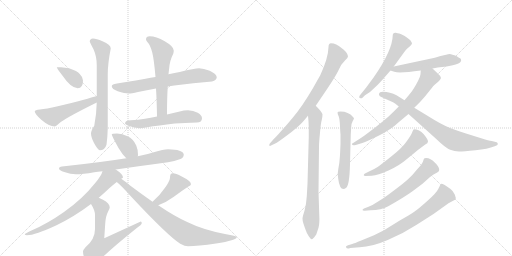
t = 0.00 s
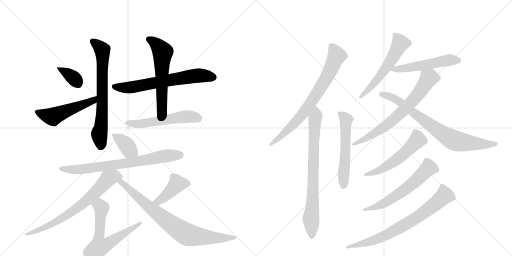
t = 3.31 s
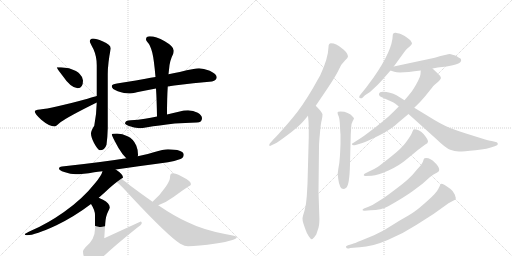
t = 6.62 s
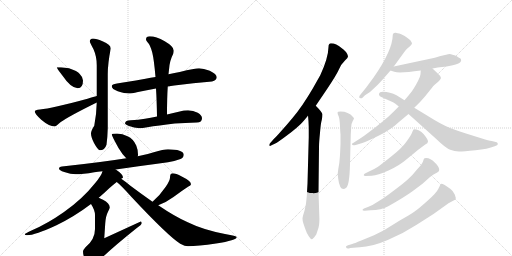
t = 9.92 s
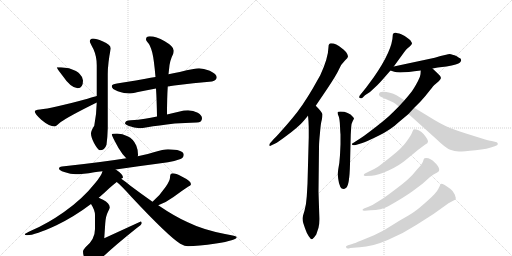
t = 13.23 s
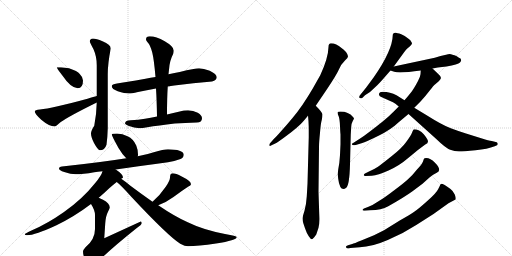
t = 16.54 s

The animated SVG that drew these frames (rendered in a browser with its animation timeline set to each time). Animation: 22 CSS @keyframes rules; one cycle of 16.54 s.

<svg version="1.1" viewBox="0 0 2048 1024" xmlns="http://www.w3.org/2000/svg">
  <g stroke="lightgray" stroke-dasharray="1,1" stroke-width="1" transform="scale(4, 4)">
    <line x1="0" y1="0" x2="256" y2="256"></line>
    <line x1="256" y1="0" x2="0" y2="256"></line>
    <line x1="128" y1="0" x2="128" y2="256"></line>
    <line x1="0" y1="128" x2="256" y2="128"></line>
    <line x1="256" y1="0" x2="512" y2="256"></line>
    <line x1="512" y1="0" x2="256" y2="256"></line>
    <line x1="384" y1="0" x2="384" y2="256"></line>
    <line x1="256" y1="128" x2="512" y2="128"></line>
  </g>
<g transform="scale(1, -1) translate(0, -850)">
   <style type="text/css">
    @keyframes keyframes0 {
      from {
       stroke: black;
       stroke-dashoffset: 361;
       stroke-width: 128;
       }
       54% {
       animation-timing-function: step-end;
       stroke: black;
       stroke-dashoffset: 0;
       stroke-width: 128;
       }
       to {
       stroke: black;
       stroke-width: 1024;
       }
       }
       #make-me-a-hanzi-animation-0 {
         animation: keyframes0 0.543783s both;
         animation-delay: 0.000000s;
         animation-timing-function: linear;
       }
    @keyframes keyframes1 {
      from {
       stroke: black;
       stroke-dashoffset: 515;
       stroke-width: 128;
       }
       63% {
       animation-timing-function: step-end;
       stroke: black;
       stroke-dashoffset: 0;
       stroke-width: 128;
       }
       to {
       stroke: black;
       stroke-width: 1024;
       }
       }
       #make-me-a-hanzi-animation-1 {
         animation: keyframes1 0.669108s both;
         animation-delay: 0.543783s;
         animation-timing-function: linear;
       }
    @keyframes keyframes2 {
      from {
       stroke: black;
       stroke-dashoffset: 699;
       stroke-width: 128;
       }
       69% {
       animation-timing-function: step-end;
       stroke: black;
       stroke-dashoffset: 0;
       stroke-width: 128;
       }
       to {
       stroke: black;
       stroke-width: 1024;
       }
       }
       #make-me-a-hanzi-animation-2 {
         animation: keyframes2 0.818848s both;
         animation-delay: 1.212891s;
         animation-timing-function: linear;
       }
    @keyframes keyframes3 {
      from {
       stroke: black;
       stroke-dashoffset: 659;
       stroke-width: 128;
       }
       68% {
       animation-timing-function: step-end;
       stroke: black;
       stroke-dashoffset: 0;
       stroke-width: 128;
       }
       to {
       stroke: black;
       stroke-width: 1024;
       }
       }
       #make-me-a-hanzi-animation-3 {
         animation: keyframes3 0.786296s both;
         animation-delay: 2.031738s;
         animation-timing-function: linear;
       }
    @keyframes keyframes4 {
      from {
       stroke: black;
       stroke-dashoffset: 586;
       stroke-width: 128;
       }
       66% {
       animation-timing-function: step-end;
       stroke: black;
       stroke-dashoffset: 0;
       stroke-width: 128;
       }
       to {
       stroke: black;
       stroke-width: 1024;
       }
       }
       #make-me-a-hanzi-animation-4 {
         animation: keyframes4 0.726888s both;
         animation-delay: 2.818034s;
         animation-timing-function: linear;
       }
    @keyframes keyframes5 {
      from {
       stroke: black;
       stroke-dashoffset: 540;
       stroke-width: 128;
       }
       64% {
       animation-timing-function: step-end;
       stroke: black;
       stroke-dashoffset: 0;
       stroke-width: 128;
       }
       to {
       stroke: black;
       stroke-width: 1024;
       }
       }
       #make-me-a-hanzi-animation-5 {
         animation: keyframes5 0.689453s both;
         animation-delay: 3.544922s;
         animation-timing-function: linear;
       }
    @keyframes keyframes6 {
      from {
       stroke: black;
       stroke-dashoffset: 378;
       stroke-width: 128;
       }
       55% {
       animation-timing-function: step-end;
       stroke: black;
       stroke-dashoffset: 0;
       stroke-width: 128;
       }
       to {
       stroke: black;
       stroke-width: 1024;
       }
       }
       #make-me-a-hanzi-animation-6 {
         animation: keyframes6 0.557617s both;
         animation-delay: 4.234375s;
         animation-timing-function: linear;
       }
    @keyframes keyframes7 {
      from {
       stroke: black;
       stroke-dashoffset: 739;
       stroke-width: 128;
       }
       71% {
       animation-timing-function: step-end;
       stroke: black;
       stroke-dashoffset: 0;
       stroke-width: 128;
       }
       to {
       stroke: black;
       stroke-width: 1024;
       }
       }
       #make-me-a-hanzi-animation-7 {
         animation: keyframes7 0.851400s both;
         animation-delay: 4.791992s;
         animation-timing-function: linear;
       }
    @keyframes keyframes8 {
      from {
       stroke: black;
       stroke-dashoffset: 714;
       stroke-width: 128;
       }
       70% {
       animation-timing-function: step-end;
       stroke: black;
       stroke-dashoffset: 0;
       stroke-width: 128;
       }
       to {
       stroke: black;
       stroke-width: 1024;
       }
       }
       #make-me-a-hanzi-animation-8 {
         animation: keyframes8 0.831055s both;
         animation-delay: 5.643392s;
         animation-timing-function: linear;
       }
    @keyframes keyframes9 {
      from {
       stroke: black;
       stroke-dashoffset: 634;
       stroke-width: 128;
       }
       67% {
       animation-timing-function: step-end;
       stroke: black;
       stroke-dashoffset: 0;
       stroke-width: 128;
       }
       to {
       stroke: black;
       stroke-width: 1024;
       }
       }
       #make-me-a-hanzi-animation-9 {
         animation: keyframes9 0.765951s both;
         animation-delay: 6.474447s;
         animation-timing-function: linear;
       }
    @keyframes keyframes10 {
      from {
       stroke: black;
       stroke-dashoffset: 420;
       stroke-width: 128;
       }
       58% {
       animation-timing-function: step-end;
       stroke: black;
       stroke-dashoffset: 0;
       stroke-width: 128;
       }
       to {
       stroke: black;
       stroke-width: 1024;
       }
       }
       #make-me-a-hanzi-animation-10 {
         animation: keyframes10 0.591797s both;
         animation-delay: 7.240397s;
         animation-timing-function: linear;
       }
    @keyframes keyframes11 {
      from {
       stroke: black;
       stroke-dashoffset: 802;
       stroke-width: 128;
       }
       72% {
       animation-timing-function: step-end;
       stroke: black;
       stroke-dashoffset: 0;
       stroke-width: 128;
       }
       to {
       stroke: black;
       stroke-width: 1024;
       }
       }
       #make-me-a-hanzi-animation-11 {
         animation: keyframes11 0.902669s both;
         animation-delay: 7.832194s;
         animation-timing-function: linear;
       }
    @keyframes keyframes12 {
      from {
       stroke: black;
       stroke-dashoffset: 747;
       stroke-width: 128;
       }
       71% {
       animation-timing-function: step-end;
       stroke: black;
       stroke-dashoffset: 0;
       stroke-width: 128;
       }
       to {
       stroke: black;
       stroke-width: 1024;
       }
       }
       #make-me-a-hanzi-animation-12 {
         animation: keyframes12 0.857910s both;
         animation-delay: 8.734863s;
         animation-timing-function: linear;
       }
    @keyframes keyframes13 {
      from {
       stroke: black;
       stroke-dashoffset: 773;
       stroke-width: 128;
       }
       72% {
       animation-timing-function: step-end;
       stroke: black;
       stroke-dashoffset: 0;
       stroke-width: 128;
       }
       to {
       stroke: black;
       stroke-width: 1024;
       }
       }
       #make-me-a-hanzi-animation-13 {
         animation: keyframes13 0.879069s both;
         animation-delay: 9.592773s;
         animation-timing-function: linear;
       }
    @keyframes keyframes14 {
      from {
       stroke: black;
       stroke-dashoffset: 558;
       stroke-width: 128;
       }
       64% {
       animation-timing-function: step-end;
       stroke: black;
       stroke-dashoffset: 0;
       stroke-width: 128;
       }
       to {
       stroke: black;
       stroke-width: 1024;
       }
       }
       #make-me-a-hanzi-animation-14 {
         animation: keyframes14 0.704102s both;
         animation-delay: 10.471842s;
         animation-timing-function: linear;
       }
    @keyframes keyframes15 {
      from {
       stroke: black;
       stroke-dashoffset: 557;
       stroke-width: 128;
       }
       64% {
       animation-timing-function: step-end;
       stroke: black;
       stroke-dashoffset: 0;
       stroke-width: 128;
       }
       to {
       stroke: black;
       stroke-width: 1024;
       }
       }
       #make-me-a-hanzi-animation-15 {
         animation: keyframes15 0.703288s both;
         animation-delay: 11.175944s;
         animation-timing-function: linear;
       }
    @keyframes keyframes16 {
      from {
       stroke: black;
       stroke-dashoffset: 525;
       stroke-width: 128;
       }
       63% {
       animation-timing-function: step-end;
       stroke: black;
       stroke-dashoffset: 0;
       stroke-width: 128;
       }
       to {
       stroke: black;
       stroke-width: 1024;
       }
       }
       #make-me-a-hanzi-animation-16 {
         animation: keyframes16 0.677246s both;
         animation-delay: 11.879232s;
         animation-timing-function: linear;
       }
    @keyframes keyframes17 {
      from {
       stroke: black;
       stroke-dashoffset: 694;
       stroke-width: 128;
       }
       69% {
       animation-timing-function: step-end;
       stroke: black;
       stroke-dashoffset: 0;
       stroke-width: 128;
       }
       to {
       stroke: black;
       stroke-width: 1024;
       }
       }
       #make-me-a-hanzi-animation-17 {
         animation: keyframes17 0.814779s both;
         animation-delay: 12.556478s;
         animation-timing-function: linear;
       }
    @keyframes keyframes18 {
      from {
       stroke: black;
       stroke-dashoffset: 772;
       stroke-width: 128;
       }
       72% {
       animation-timing-function: step-end;
       stroke: black;
       stroke-dashoffset: 0;
       stroke-width: 128;
       }
       to {
       stroke: black;
       stroke-width: 1024;
       }
       }
       #make-me-a-hanzi-animation-18 {
         animation: keyframes18 0.878255s both;
         animation-delay: 13.371257s;
         animation-timing-function: linear;
       }
    @keyframes keyframes19 {
      from {
       stroke: black;
       stroke-dashoffset: 548;
       stroke-width: 128;
       }
       64% {
       animation-timing-function: step-end;
       stroke: black;
       stroke-dashoffset: 0;
       stroke-width: 128;
       }
       to {
       stroke: black;
       stroke-width: 1024;
       }
       }
       #make-me-a-hanzi-animation-19 {
         animation: keyframes19 0.695964s both;
         animation-delay: 14.249512s;
         animation-timing-function: linear;
       }
    @keyframes keyframes20 {
      from {
       stroke: black;
       stroke-dashoffset: 601;
       stroke-width: 128;
       }
       66% {
       animation-timing-function: step-end;
       stroke: black;
       stroke-dashoffset: 0;
       stroke-width: 128;
       }
       to {
       stroke: black;
       stroke-width: 1024;
       }
       }
       #make-me-a-hanzi-animation-20 {
         animation: keyframes20 0.739095s both;
         animation-delay: 14.945475s;
         animation-timing-function: linear;
       }
    @keyframes keyframes21 {
      from {
       stroke: black;
       stroke-dashoffset: 741;
       stroke-width: 128;
       }
       71% {
       animation-timing-function: step-end;
       stroke: black;
       stroke-dashoffset: 0;
       stroke-width: 128;
       }
       to {
       stroke: black;
       stroke-width: 1024;
       }
       }
       #make-me-a-hanzi-animation-21 {
         animation: keyframes21 0.853027s both;
         animation-delay: 15.684570s;
         animation-timing-function: linear;
       }
</style>
<path d="M 244 581 L 227 581 Q 227 577 248 550 Q 284 497 311 497 Q 332 497 332 528 Q 332 541 319 554 Q 310 566 276 577 L 244 581 Z" fill="lightgray"></path> 
<path d="M 387 466 Q 376 463 350 455 Q 207 416 160 412 Q 139 410 139 404 Q 139 395 165 371 Q 197 344 219 344 Q 222 344 243 362 Q 278 386 381 437 Q 384 438 387 440 C 414 453 416 474 387 466 Z" fill="lightgray"></path> 
<path d="M 372 696 Q 359 695 359 684 Q 359 681 374 653 Q 387 624 387 589 L 387 466 L 387 440 Q 386 392 377 347 Q 364 327 364 316 Q 364 302 376 278 Q 392 249 399 249 Q 419 249 426 271 Q 430 299 431 337 L 431 553 Q 431 596 443 656 Q 443 672 410 685 Q 385 696 372 696 Z" fill="lightgray"></path> 
<path d="M 796 577 Q 780 577 719 562 Q 700 558 674 553 L 622 542 Q 603 539 582 535 Q 498 520 468 516 Q 447 513 447 505 Q 447 494 471 485 Q 499 476 515 476 Q 525 476 552 482 Q 587 489 624 496 L 671 504 Q 683 506 697 508 Q 774 519 848 524 Q 867 530 867 541 Q 867 554 839 567 Q 814 577 796 577 Z" fill="lightgray"></path> 
<path d="M 674 553 Q 675 563 676 571 Q 678 607 693 635 Q 695 643 695 648 Q 695 664 659 685 Q 624 705 599 705 Q 584 705 584 692 Q 584 689 591 680 Q 601 670 609 640 Q 616 612 622 542 L 624 496 Q 627 449 628 384 C 629 354 668 362 668 392 Q 668 457 671 504 L 674 553 Z" fill="lightgray"></path> 
<path d="M 628 384 Q 602 379 580 375 Q 553 371 523 369 Q 501 369 500 356 Q 501 352 513 347 Q 537 338 559 337 Q 568 337 589 341 Q 633 348 699 356 Q 739 359 787 360 Q 808 360 808 377 Q 808 389 791 399 Q 773 409 752 409 Q 735 409 719 404 Q 693 398 668 392 L 628 384 Z" fill="lightgray"></path> 
<path d="M 468 316 Q 447 316 447 312 Q 447 307 474 258 Q 490 231 505 217 C 526 196 545 196 551 225 Q 552 227 552 232 Q 552 251 545 268 Q 534 294 510 305 Q 490 315 468 316 Z" fill="lightgray"></path> 
<path d="M 505 217 Q 406 201 248 184 Q 236 183 236 176 Q 236 169 257 162 Q 283 153 303 153 Q 331 153 377 161 Q 390 163 410 165 L 463 172 Q 541 183 672 201 Q 695 204 722 214 Q 735 220 735 232 Q 732 252 672 253 Q 654 253 615 241 Q 589 232 551 225 L 505 217 Z" fill="lightgray"></path> 
<path d="M 410 165 Q 406 148 380 117 Q 329 53 256 2 Q 189 -45 128 -71 Q 99 -84 99 -87 Q 99 -91 108 -91 Q 140 -91 226 -51 Q 298 -16 364 34 L 395 59 Q 416 77 437 97 Q 454 112 467 122 L 485 135 Q 492 139 492 140 Q 492 153 463 172 C 439 189 421 193 410 165 Z" fill="lightgray"></path> 
<path d="M 364 34 Q 380 9 380 -10 L 380 -66 Q 380 -108 342 -139 Q 332 -150 332 -156 Q 332 -170 341 -191 Q 354 -212 368 -212 Q 375 -212 393 -196 Q 435 -152 546 -63 Q 567 -48 567 -43 Q 567 -36 563 -36 L 417 -103 L 421 -43 Q 423 -14 432 3 Q 439 17 439 20 Q 439 37 412 51 Q 403 55 395 59 C 368 72 349 60 364 34 Z" fill="lightgray"></path> 
<path d="M 633 29 Q 667 42 694 62 Q 726 86 752 103 Q 764 109 764 113 Q 764 126 727 144 Q 703 157 691 157 Q 686 157 682 152 Q 680 146 680 140 Q 680 128 663 103 Q 641 70 610 43 C 588 23 605 18 633 29 Z" fill="lightgray"></path> 
<path d="M 467 122 Q 483 110 526 62 Q 672 -94 721 -125 Q 740 -135 752 -135 Q 791 -135 864 -124 Q 947 -111 947 -99 Q 947 -94 900 -86 Q 812 -69 751 -39 Q 699 -16 633 29 L 610 43 Q 570 71 523 106 Q 500 125 485 135 C 461 152 444 142 467 122 Z" fill="lightgray"></path> 
<path d="M 1263 427 L 1309 495 Q 1347 552 1356 573 Q 1365 594 1379 607 Q 1392 619 1392 625 Q 1392 631 1384 642 Q 1375 652 1366 658 Q 1345 677 1324 677 Q 1314 677 1314 662 Q 1313 618 1281 549 L 1251 496 Q 1207 421 1170 378 Q 1146 349 1125 326 Q 1105 303 1096 295 L 1081 278 Q 1077 274 1077 269 Q 1078 263 1086 269 L 1099 275 Q 1112 281 1150 310 Q 1188 338 1208 359 Q 1227 380 1232 388 L 1263 427 Z" fill="lightgray"></path> 
<path d="M 1232 388 Q 1234 371 1235 341 L 1235 301 L 1230 115 L 1227 64 Q 1225 32 1218 7 Q 1210 -18 1210 -24 Q 1210 -31 1213 -42 L 1220 -63 Q 1227 -84 1235 -95 Q 1243 -107 1247 -107 Q 1252 -107 1265 -88 L 1274 -61 Q 1279 -45 1277 -8 L 1274 83 L 1276 261 Q 1276 281 1280 319 Q 1283 357 1287 370 Q 1290 383 1290 392 Q 1290 400 1263 427 C 1242 449 1229 418 1232 388 Z" fill="lightgray"></path> 
<path d="M 1362 313 L 1362 273 L 1360 230 Q 1358 195 1353 173 Q 1348 151 1353 134 Q 1358 94 1374 94 Q 1378 94 1385 99 Q 1398 110 1400 193 L 1403 312 L 1405 344 Q 1406 357 1411 366 Q 1416 375 1416 377 L 1412 382 Q 1394 404 1362 404 Q 1350 404 1350 400 Q 1350 395 1355 384 Q 1359 372 1360 346 Q 1361 320 1362 313 Z" fill="lightgray"></path> 
<path d="M 1575 584 L 1615 639 Q 1622 649 1628 655 L 1640 665 Q 1648 673 1648 676 Q 1648 679 1645 683 Q 1643 689 1634 695 Q 1622 706 1605 713 Q 1587 719 1583 719 Q 1571 720 1571 709 Q 1570 649 1495 541 L 1464 499 L 1439 468 Q 1437 466 1437 462 Q 1436 457 1443 457 Q 1445 456 1450 459 L 1460 469 L 1480 482 L 1509 509 Q 1521 521 1534 536 L 1562 568 L 1575 584 Z" fill="lightgray"></path> 
<path d="M 1730 576 L 1751 580 L 1786 584 Q 1832 592 1840 600 Q 1848 607 1842 616 Q 1837 618 1827 625 Q 1807 633 1799 634 Q 1791 634 1739 619 L 1575 584 C 1546 578 1538 576 1562 568 L 1577 563 Q 1597 556 1683 568 L 1730 576 Z" fill="lightgray"></path> 
<path d="M 1423 270 L 1446 277 Q 1466 283 1514 307 Q 1562 330 1597 363 L 1634 394 L 1657 419 L 1683 445 Q 1703 467 1719 488 Q 1735 509 1741 513 L 1755 525 Q 1761 531 1764 538 Q 1764 545 1752 555 L 1730 576 C 1708 597 1685 598 1683 568 L 1682 553 Q 1681 543 1672 526 Q 1654 492 1643 479 Q 1632 465 1618 449 L 1595 424 L 1572 401 Q 1562 390 1532 365 Q 1501 340 1477 322 Q 1455 305 1439 295 L 1411 277 Q 1408 276 1408 274 Q 1407 267 1423 270 Z" fill="lightgray"></path> 
<path d="M 1634 394 L 1744 295 Q 1783 257 1801 251 Q 1818 244 1836 244 Q 1854 244 1902 249 Q 1950 254 1979 265 L 1988 269 Q 1991 271 1991 275 Q 1991 279 1987 281 L 1967 286 Q 1955 287 1928 296 L 1864 316 Q 1835 325 1803 337 Q 1770 349 1705 390 L 1657 419 L 1618 449 L 1586 469 Q 1561 483 1531 483 Q 1518 483 1516 474 Q 1514 465 1534 458 L 1572 441 Q 1580 437 1595 424 L 1634 394 Z" fill="lightgray"></path> 
<path d="M 1476 164 L 1460 156 Q 1455 154 1455 149 Q 1456 146 1462 146 L 1487 147 Q 1511 149 1554 168 Q 1597 187 1634 219 Q 1671 251 1701 272 Q 1712 277 1712 284 Q 1712 292 1695 313 Q 1677 333 1656 333 Q 1653 333 1648 319 Q 1642 305 1624 281 Q 1606 256 1566 225 Q 1526 193 1512 183 Q 1497 173 1476 164 Z" fill="lightgray"></path> 
<path d="M 1474 23 L 1456 16 Q 1450 13 1450 10 Q 1450 7 1458 7 L 1482 9 Q 1525 10 1553 25 Q 1617 61 1650 85 L 1690 115 L 1719 141 Q 1732 153 1747 159 Q 1770 169 1739 200 Q 1722 218 1705 218 Q 1700 218 1698 217 Q 1695 215 1692 204 Q 1688 193 1668 172 Q 1650 149 1633 134 Q 1616 118 1577 89 Q 1538 59 1514 45 Q 1492 30 1474 23 Z" fill="lightgray"></path> 
<path d="M 1409 -126 L 1392 -131 Q 1384 -134 1384 -136 Q 1383 -148 1401 -142 L 1439 -139 Q 1489 -137 1551 -110 Q 1613 -84 1665 -50 L 1734 -6 L 1794 37 L 1822 52 Q 1825 57 1819 72 Q 1813 86 1802 94 Q 1774 115 1765 115 Q 1761 113 1759 106 L 1753 94 Q 1745 77 1708 45 Q 1671 12 1657 3 Q 1643 -7 1599 -32 L 1536 -71 L 1496 -91 L 1445 -112 Q 1416 -124 1409 -126 Z" fill="lightgray"></path> 
      <clipPath id="make-me-a-hanzi-clip-0">
      <path d="M 244 581 L 227 581 Q 227 577 248 550 Q 284 497 311 497 Q 332 497 332 528 Q 332 541 319 554 Q 310 566 276 577 L 244 581 Z" fill="lightgray"></path>
      </clipPath>
      <path clip-path="url(#make-me-a-hanzi-clip-0)" d="M 231 580 L 293 539 L 312 515 " fill="none" id="make-me-a-hanzi-animation-0" stroke-dasharray="233 466" stroke-linecap="round"></path>

      <clipPath id="make-me-a-hanzi-clip-1">
      <path d="M 387 466 Q 376 463 350 455 Q 207 416 160 412 Q 139 410 139 404 Q 139 395 165 371 Q 197 344 219 344 Q 222 344 243 362 Q 278 386 381 437 Q 384 438 387 440 C 414 453 416 474 387 466 Z" fill="lightgray"></path>
      </clipPath>
      <path clip-path="url(#make-me-a-hanzi-clip-1)" d="M 146 402 L 211 383 L 366 443 L 384 460 " fill="none" id="make-me-a-hanzi-animation-1" stroke-dasharray="387 774" stroke-linecap="round"></path>

      <clipPath id="make-me-a-hanzi-clip-2">
      <path d="M 372 696 Q 359 695 359 684 Q 359 681 374 653 Q 387 624 387 589 L 387 466 L 387 440 Q 386 392 377 347 Q 364 327 364 316 Q 364 302 376 278 Q 392 249 399 249 Q 419 249 426 271 Q 430 299 431 337 L 431 553 Q 431 596 443 656 Q 443 672 410 685 Q 385 696 372 696 Z" fill="lightgray"></path>
      </clipPath>
      <path clip-path="url(#make-me-a-hanzi-clip-2)" d="M 369 685 L 410 650 L 409 406 L 405 345 L 397 315 L 403 262 " fill="none" id="make-me-a-hanzi-animation-2" stroke-dasharray="571 1142" stroke-linecap="round"></path>

      <clipPath id="make-me-a-hanzi-clip-3">
      <path d="M 796 577 Q 780 577 719 562 Q 700 558 674 553 L 622 542 Q 603 539 582 535 Q 498 520 468 516 Q 447 513 447 505 Q 447 494 471 485 Q 499 476 515 476 Q 525 476 552 482 Q 587 489 624 496 L 671 504 Q 683 506 697 508 Q 774 519 848 524 Q 867 530 867 541 Q 867 554 839 567 Q 814 577 796 577 Z" fill="lightgray"></path>
      </clipPath>
      <path clip-path="url(#make-me-a-hanzi-clip-3)" d="M 456 503 L 517 500 L 786 548 L 854 541 " fill="none" id="make-me-a-hanzi-animation-3" stroke-dasharray="531 1062" stroke-linecap="round"></path>

      <clipPath id="make-me-a-hanzi-clip-4">
      <path d="M 674 553 Q 675 563 676 571 Q 678 607 693 635 Q 695 643 695 648 Q 695 664 659 685 Q 624 705 599 705 Q 584 705 584 692 Q 584 689 591 680 Q 601 670 609 640 Q 616 612 622 542 L 624 496 Q 627 449 628 384 C 629 354 668 362 668 392 Q 668 457 671 504 L 674 553 Z" fill="lightgray"></path>
      </clipPath>
      <path clip-path="url(#make-me-a-hanzi-clip-4)" d="M 596 693 L 625 673 L 651 642 L 648 416 L 633 392 " fill="none" id="make-me-a-hanzi-animation-4" stroke-dasharray="458 916" stroke-linecap="round"></path>

      <clipPath id="make-me-a-hanzi-clip-5">
      <path d="M 628 384 Q 602 379 580 375 Q 553 371 523 369 Q 501 369 500 356 Q 501 352 513 347 Q 537 338 559 337 Q 568 337 589 341 Q 633 348 699 356 Q 739 359 787 360 Q 808 360 808 377 Q 808 389 791 399 Q 773 409 752 409 Q 735 409 719 404 Q 693 398 668 392 L 628 384 Z" fill="lightgray"></path>
      </clipPath>
      <path clip-path="url(#make-me-a-hanzi-clip-5)" d="M 510 356 L 576 356 L 747 384 L 791 377 " fill="none" id="make-me-a-hanzi-animation-5" stroke-dasharray="412 824" stroke-linecap="round"></path>

      <clipPath id="make-me-a-hanzi-clip-6">
      <path d="M 468 316 Q 447 316 447 312 Q 447 307 474 258 Q 490 231 505 217 C 526 196 545 196 551 225 Q 552 227 552 232 Q 552 251 545 268 Q 534 294 510 305 Q 490 315 468 316 Z" fill="lightgray"></path>
      </clipPath>
      <path clip-path="url(#make-me-a-hanzi-clip-6)" d="M 451 310 L 484 290 L 542 230 " fill="none" id="make-me-a-hanzi-animation-6" stroke-dasharray="250 500" stroke-linecap="round"></path>

      <clipPath id="make-me-a-hanzi-clip-7">
      <path d="M 505 217 Q 406 201 248 184 Q 236 183 236 176 Q 236 169 257 162 Q 283 153 303 153 Q 331 153 377 161 Q 390 163 410 165 L 463 172 Q 541 183 672 201 Q 695 204 722 214 Q 735 220 735 232 Q 732 252 672 253 Q 654 253 615 241 Q 589 232 551 225 L 505 217 Z" fill="lightgray"></path>
      </clipPath>
      <path clip-path="url(#make-me-a-hanzi-clip-7)" d="M 244 177 L 269 171 L 320 172 L 559 205 L 647 224 L 722 230 " fill="none" id="make-me-a-hanzi-animation-7" stroke-dasharray="611 1222" stroke-linecap="round"></path>

      <clipPath id="make-me-a-hanzi-clip-8">
      <path d="M 410 165 Q 406 148 380 117 Q 329 53 256 2 Q 189 -45 128 -71 Q 99 -84 99 -87 Q 99 -91 108 -91 Q 140 -91 226 -51 Q 298 -16 364 34 L 395 59 Q 416 77 437 97 Q 454 112 467 122 L 485 135 Q 492 139 492 140 Q 492 153 463 172 C 439 189 421 193 410 165 Z" fill="lightgray"></path>
      </clipPath>
      <path clip-path="url(#make-me-a-hanzi-clip-8)" d="M 485 143 L 457 146 L 432 135 L 345 46 L 263 -14 L 211 -46 L 104 -89 " fill="none" id="make-me-a-hanzi-animation-8" stroke-dasharray="586 1172" stroke-linecap="round"></path>

      <clipPath id="make-me-a-hanzi-clip-9">
      <path d="M 364 34 Q 380 9 380 -10 L 380 -66 Q 380 -108 342 -139 Q 332 -150 332 -156 Q 332 -170 341 -191 Q 354 -212 368 -212 Q 375 -212 393 -196 Q 435 -152 546 -63 Q 567 -48 567 -43 Q 567 -36 563 -36 L 417 -103 L 421 -43 Q 423 -14 432 3 Q 439 17 439 20 Q 439 37 412 51 Q 403 55 395 59 C 368 72 349 60 364 34 Z" fill="lightgray"></path>
      </clipPath>
      <path clip-path="url(#make-me-a-hanzi-clip-9)" d="M 376 30 L 394 29 L 404 21 L 394 -108 L 397 -137 L 423 -130 L 551 -53 L 559 -43 " fill="none" id="make-me-a-hanzi-animation-9" stroke-dasharray="506 1012" stroke-linecap="round"></path>

      <clipPath id="make-me-a-hanzi-clip-10">
      <path d="M 633 29 Q 667 42 694 62 Q 726 86 752 103 Q 764 109 764 113 Q 764 126 727 144 Q 703 157 691 157 Q 686 157 682 152 Q 680 146 680 140 Q 680 128 663 103 Q 641 70 610 43 C 588 23 605 18 633 29 Z" fill="lightgray"></path>
      </clipPath>
      <path clip-path="url(#make-me-a-hanzi-clip-10)" d="M 754 113 L 709 115 L 646 53 L 635 45 L 618 44 " fill="none" id="make-me-a-hanzi-animation-10" stroke-dasharray="292 584" stroke-linecap="round"></path>

      <clipPath id="make-me-a-hanzi-clip-11">
      <path d="M 467 122 Q 483 110 526 62 Q 672 -94 721 -125 Q 740 -135 752 -135 Q 791 -135 864 -124 Q 947 -111 947 -99 Q 947 -94 900 -86 Q 812 -69 751 -39 Q 699 -16 633 29 L 610 43 Q 570 71 523 106 Q 500 125 485 135 C 461 152 444 142 467 122 Z" fill="lightgray"></path>
      </clipPath>
      <path clip-path="url(#make-me-a-hanzi-clip-11)" d="M 473 123 L 486 121 L 631 -6 L 746 -87 L 874 -103 L 944 -100 " fill="none" id="make-me-a-hanzi-animation-11" stroke-dasharray="674 1348" stroke-linecap="round"></path>

      <clipPath id="make-me-a-hanzi-clip-12">
      <path d="M 1263 427 L 1309 495 Q 1347 552 1356 573 Q 1365 594 1379 607 Q 1392 619 1392 625 Q 1392 631 1384 642 Q 1375 652 1366 658 Q 1345 677 1324 677 Q 1314 677 1314 662 Q 1313 618 1281 549 L 1251 496 Q 1207 421 1170 378 Q 1146 349 1125 326 Q 1105 303 1096 295 L 1081 278 Q 1077 274 1077 269 Q 1078 263 1086 269 L 1099 275 Q 1112 281 1150 310 Q 1188 338 1208 359 Q 1227 380 1232 388 L 1263 427 Z" fill="lightgray"></path>
      </clipPath>
      <path clip-path="url(#make-me-a-hanzi-clip-12)" d="M 1325 665 L 1346 625 L 1312 550 L 1263 468 L 1189 369 L 1134 313 L 1082 272 " fill="none" id="make-me-a-hanzi-animation-12" stroke-dasharray="619 1238" stroke-linecap="round"></path>

      <clipPath id="make-me-a-hanzi-clip-13">
      <path d="M 1232 388 Q 1234 371 1235 341 L 1235 301 L 1230 115 L 1227 64 Q 1225 32 1218 7 Q 1210 -18 1210 -24 Q 1210 -31 1213 -42 L 1220 -63 Q 1227 -84 1235 -95 Q 1243 -107 1247 -107 Q 1252 -107 1265 -88 L 1274 -61 Q 1279 -45 1277 -8 L 1274 83 L 1276 261 Q 1276 281 1280 319 Q 1283 357 1287 370 Q 1290 383 1290 392 Q 1290 400 1263 427 C 1242 449 1229 418 1232 388 Z" fill="lightgray"></path>
      </clipPath>
      <path clip-path="url(#make-me-a-hanzi-clip-13)" d="M 1267 416 L 1259 369 L 1254 262 L 1251 44 L 1244 -25 L 1248 -100 " fill="none" id="make-me-a-hanzi-animation-13" stroke-dasharray="645 1290" stroke-linecap="round"></path>

      <clipPath id="make-me-a-hanzi-clip-14">
      <path d="M 1362 313 L 1362 273 L 1360 230 Q 1358 195 1353 173 Q 1348 151 1353 134 Q 1358 94 1374 94 Q 1378 94 1385 99 Q 1398 110 1400 193 L 1403 312 L 1405 344 Q 1406 357 1411 366 Q 1416 375 1416 377 L 1412 382 Q 1394 404 1362 404 Q 1350 404 1350 400 Q 1350 395 1355 384 Q 1359 372 1360 346 Q 1361 320 1362 313 Z" fill="lightgray"></path>
      </clipPath>
      <path clip-path="url(#make-me-a-hanzi-clip-14)" d="M 1357 398 L 1384 371 L 1375 107 " fill="none" id="make-me-a-hanzi-animation-14" stroke-dasharray="430 860" stroke-linecap="round"></path>

      <clipPath id="make-me-a-hanzi-clip-15">
      <path d="M 1575 584 L 1615 639 Q 1622 649 1628 655 L 1640 665 Q 1648 673 1648 676 Q 1648 679 1645 683 Q 1643 689 1634 695 Q 1622 706 1605 713 Q 1587 719 1583 719 Q 1571 720 1571 709 Q 1570 649 1495 541 L 1464 499 L 1439 468 Q 1437 466 1437 462 Q 1436 457 1443 457 Q 1445 456 1450 459 L 1460 469 L 1480 482 L 1509 509 Q 1521 521 1534 536 L 1562 568 L 1575 584 Z" fill="lightgray"></path>
      </clipPath>
      <path clip-path="url(#make-me-a-hanzi-clip-15)" d="M 1637 675 L 1600 674 L 1534 564 L 1443 463 " fill="none" id="make-me-a-hanzi-animation-15" stroke-dasharray="429 858" stroke-linecap="round"></path>

      <clipPath id="make-me-a-hanzi-clip-16">
      <path d="M 1730 576 L 1751 580 L 1786 584 Q 1832 592 1840 600 Q 1848 607 1842 616 Q 1837 618 1827 625 Q 1807 633 1799 634 Q 1791 634 1739 619 L 1575 584 C 1546 578 1538 576 1562 568 L 1577 563 Q 1597 556 1683 568 L 1730 576 Z" fill="lightgray"></path>
      </clipPath>
      <path clip-path="url(#make-me-a-hanzi-clip-16)" d="M 1570 568 L 1579 574 L 1669 583 L 1777 607 L 1834 609 " fill="none" id="make-me-a-hanzi-animation-16" stroke-dasharray="397 794" stroke-linecap="round"></path>

      <clipPath id="make-me-a-hanzi-clip-17">
      <path d="M 1423 270 L 1446 277 Q 1466 283 1514 307 Q 1562 330 1597 363 L 1634 394 L 1657 419 L 1683 445 Q 1703 467 1719 488 Q 1735 509 1741 513 L 1755 525 Q 1761 531 1764 538 Q 1764 545 1752 555 L 1730 576 C 1708 597 1685 598 1683 568 L 1682 553 Q 1681 543 1672 526 Q 1654 492 1643 479 Q 1632 465 1618 449 L 1595 424 L 1572 401 Q 1562 390 1532 365 Q 1501 340 1477 322 Q 1455 305 1439 295 L 1411 277 Q 1408 276 1408 274 Q 1407 267 1423 270 Z" fill="lightgray"></path>
      </clipPath>
      <path clip-path="url(#make-me-a-hanzi-clip-17)" d="M 1751 537 L 1715 537 L 1667 467 L 1566 365 L 1498 316 L 1418 276 " fill="none" id="make-me-a-hanzi-animation-17" stroke-dasharray="566 1132" stroke-linecap="round"></path>

      <clipPath id="make-me-a-hanzi-clip-18">
      <path d="M 1634 394 L 1744 295 Q 1783 257 1801 251 Q 1818 244 1836 244 Q 1854 244 1902 249 Q 1950 254 1979 265 L 1988 269 Q 1991 271 1991 275 Q 1991 279 1987 281 L 1967 286 Q 1955 287 1928 296 L 1864 316 Q 1835 325 1803 337 Q 1770 349 1705 390 L 1657 419 L 1618 449 L 1586 469 Q 1561 483 1531 483 Q 1518 483 1516 474 Q 1514 465 1534 458 L 1572 441 Q 1580 437 1595 424 L 1634 394 Z" fill="lightgray"></path>
      </clipPath>
      <path clip-path="url(#make-me-a-hanzi-clip-18)" d="M 1525 473 L 1562 463 L 1594 446 L 1710 357 L 1814 290 L 1926 273 L 1984 275 " fill="none" id="make-me-a-hanzi-animation-18" stroke-dasharray="644 1288" stroke-linecap="round"></path>

      <clipPath id="make-me-a-hanzi-clip-19">
      <path d="M 1476 164 L 1460 156 Q 1455 154 1455 149 Q 1456 146 1462 146 L 1487 147 Q 1511 149 1554 168 Q 1597 187 1634 219 Q 1671 251 1701 272 Q 1712 277 1712 284 Q 1712 292 1695 313 Q 1677 333 1656 333 Q 1653 333 1648 319 Q 1642 305 1624 281 Q 1606 256 1566 225 Q 1526 193 1512 183 Q 1497 173 1476 164 Z" fill="lightgray"></path>
      </clipPath>
      <path clip-path="url(#make-me-a-hanzi-clip-19)" d="M 1662 324 L 1671 291 L 1612 232 L 1525 172 L 1460 151 " fill="none" id="make-me-a-hanzi-animation-19" stroke-dasharray="420 840" stroke-linecap="round"></path>

      <clipPath id="make-me-a-hanzi-clip-20">
      <path d="M 1474 23 L 1456 16 Q 1450 13 1450 10 Q 1450 7 1458 7 L 1482 9 Q 1525 10 1553 25 Q 1617 61 1650 85 L 1690 115 L 1719 141 Q 1732 153 1747 159 Q 1770 169 1739 200 Q 1722 218 1705 218 Q 1700 218 1698 217 Q 1695 215 1692 204 Q 1688 193 1668 172 Q 1650 149 1633 134 Q 1616 118 1577 89 Q 1538 59 1514 45 Q 1492 30 1474 23 Z" fill="lightgray"></path>
      </clipPath>
      <path clip-path="url(#make-me-a-hanzi-clip-20)" d="M 1703 207 L 1715 178 L 1641 108 L 1528 33 L 1455 11 " fill="none" id="make-me-a-hanzi-animation-20" stroke-dasharray="473 946" stroke-linecap="round"></path>

      <clipPath id="make-me-a-hanzi-clip-21">
      <path d="M 1409 -126 L 1392 -131 Q 1384 -134 1384 -136 Q 1383 -148 1401 -142 L 1439 -139 Q 1489 -137 1551 -110 Q 1613 -84 1665 -50 L 1734 -6 L 1794 37 L 1822 52 Q 1825 57 1819 72 Q 1813 86 1802 94 Q 1774 115 1765 115 Q 1761 113 1759 106 L 1753 94 Q 1745 77 1708 45 Q 1671 12 1657 3 Q 1643 -7 1599 -32 L 1536 -71 L 1496 -91 L 1445 -112 Q 1416 -124 1409 -126 Z" fill="lightgray"></path>
      </clipPath>
      <path clip-path="url(#make-me-a-hanzi-clip-21)" d="M 1767 107 L 1778 68 L 1658 -26 L 1508 -107 L 1390 -137 " fill="none" id="make-me-a-hanzi-animation-21" stroke-dasharray="613 1226" stroke-linecap="round"></path>

</g>
</svg>
